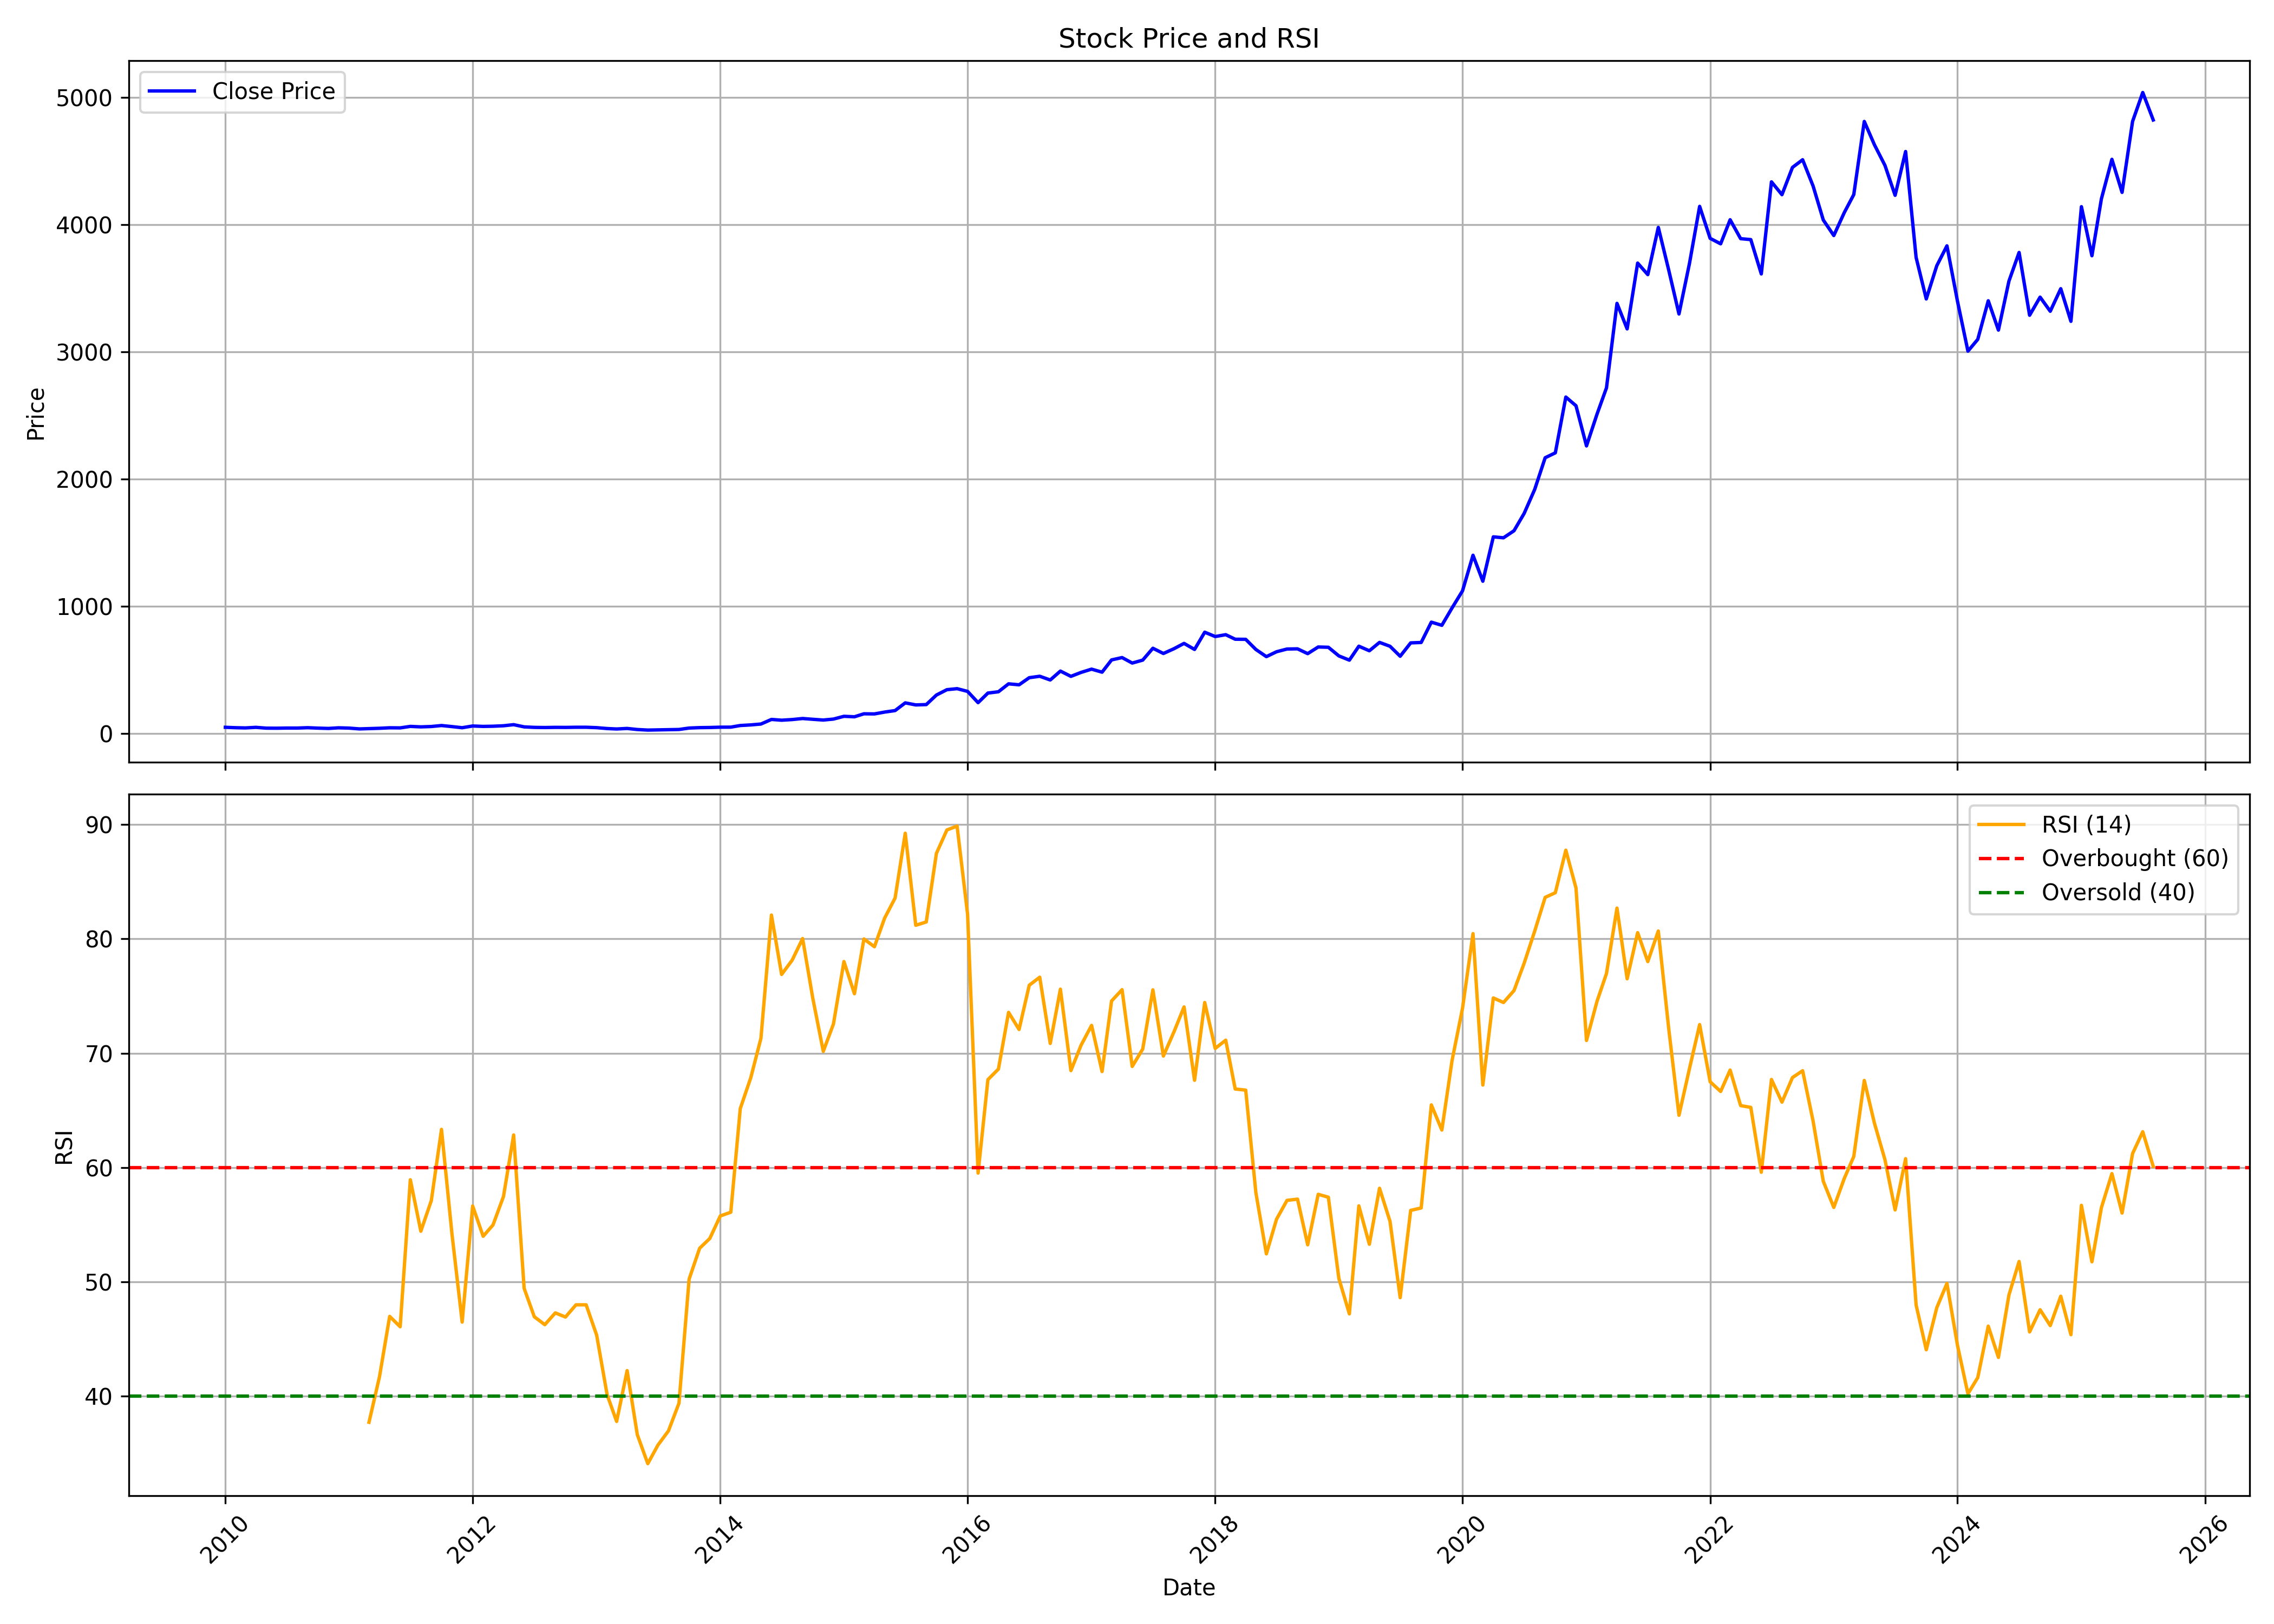

Source data for this figure (header and first rows):
, date, symbol, open, high, low, close, volume, rsi
0, 2010-01-01, NAVINFLUOR, 49.88, 58.38, 47.23, 48.89, 3273790, 
1, 2010-02-01, NAVINFLUOR, 49.29, 51.34, 44.3, 45.65, 1167445, 
2, 2010-03-01, NAVINFLUOR, 45.65, 53.98, 43.87, 44.04, 1520230, 
3, 2010-04-01, NAVINFLUOR, 44.43, 53.21, 44.43, 48.53, 2048545, 
4, 2010-05-01, NAVINFLUOR, 48.85, 48.85, 41.37, 42.36, 996570, 
5, 2010-06-01, NAVINFLUOR, 42.69, 46.21, 41.07, 41.7, 904735, 
6, 2010-07-01, NAVINFLUOR, 43.29, 46.6, 41.79, 43.02, 1113850, 
7, 2010-08-01, NAVINFLUOR, 43.29, 47.11, 41.01, 42.9, 2707730, 
8, 2010-09-01, NAVINFLUOR, 43.4, 51.11, 40.37, 45.71, 19073900, 
9, 2010-10-01, NAVINFLUOR, 46, 46.9, 41.68, 42.42, 4667630, 
10, 2010-11-01, NAVINFLUOR, 43.89, 50.21, 38.78, 39.97, 6988605, 
11, 2010-12-01, NAVINFLUOR, 40.72, 46.25, 34.27, 44.88, 3340200, 
12, 2011-01-01, NAVINFLUOR, 45.32, 52.62, 39.99, 42.6, 9891250, 
13, 2011-02-01, NAVINFLUOR, 42.72, 43.34, 36.11, 36.25, 1016180, 
14, 2011-03-01, NAVINFLUOR, 36.43, 41.46, 34.35, 38.55, 2115580, 37.69
15, 2011-04-01, NAVINFLUOR, 38.72, 43.95, 38.57, 41.21, 1282795, 41.68
16, 2011-05-01, NAVINFLUOR, 42.54, 45.58, 41.8, 45.06, 1918910, 46.96
17, 2011-06-01, NAVINFLUOR, 44.95, 46.55, 41.35, 44.29, 1567670, 46.05
18, 2011-07-01, NAVINFLUOR, 45.11, 60.58, 45.11, 55.99, 7335655, 58.92
19, 2011-08-01, NAVINFLUOR, 56.34, 57.28, 48.2, 52.22, 1871275, 54.41
20, 2011-09-01, NAVINFLUOR, 52.22, 61.22, 50.86, 55.09, 2171405, 57.1
21, 2011-10-01, NAVINFLUOR, 54.9, 66.41, 53.32, 62.77, 4464060, 63.33
22, 2011-11-01, NAVINFLUOR, 62.5, 63.72, 52.89, 54.44, 2084405, 54.15
23, 2011-12-01, NAVINFLUOR, 56.27, 56.9, 44.95, 45.62, 958010, 46.46
24, 2012-01-01, NAVINFLUOR, 45.92, 62.09, 45.79, 59.14, 1211650, 56.62
25, 2012-02-01, NAVINFLUOR, 59.2, 60.64, 53.83, 55.89, 976975, 53.97
26, 2012-03-01, NAVINFLUOR, 55.46, 60.64, 54.98, 57.31, 844035, 54.96
27, 2012-04-01, NAVINFLUOR, 57.43, 62.24, 56.39, 60.9, 1286435, 57.46
28, 2012-05-01, NAVINFLUOR, 60.9, 72.28, 59.56, 69.61, 8005265, 62.84
29, 2012-06-01, NAVINFLUOR, 70.5, 70.5, 48.53, 52.23, 4481465, 49.41
30, 2012-07-01, NAVINFLUOR, 53.22, 54.66, 47.91, 48.23, 1204045, 46.93
31, 2012-08-01, NAVINFLUOR, 48.93, 50.57, 46.81, 47.13, 758940, 46.23
32, 2012-09-01, NAVINFLUOR, 47.13, 50.07, 46.65, 48.49, 929095, 47.26
33, 2012-10-01, NAVINFLUOR, 48.37, 55.68, 47.49, 47.98, 1868685, 46.9
34, 2012-11-01, NAVINFLUOR, 49.14, 50.13, 45.71, 49.25, 589875, 47.97
35, 2012-12-01, NAVINFLUOR, 49.64, 50.79, 47.59, 49.25, 577290, 47.97
36, 2013-01-01, NAVINFLUOR, 49.3, 51.32, 45.43, 46.07, 752805, 45.32
37, 2013-02-01, NAVINFLUOR, 46.11, 46.6, 38.37, 39.12, 630715, 40.09
38, 2013-03-01, NAVINFLUOR, 39.54, 41.79, 34.68, 35.67, 479920, 37.76
39, 2013-04-01, NAVINFLUOR, 36.5, 41.18, 36.35, 39.91, 460635, 42.21
40, 2013-05-01, NAVINFLUOR, 39.91, 39.91, 31.3, 31.47, 1496290, 36.61
41, 2013-06-01, NAVINFLUOR, 31.13, 32.65, 26.76, 27.06, 537665, 34.07
42, 2013-07-01, NAVINFLUOR, 28.87, 31.02, 22.71, 28.55, 864890, 35.69
43, 2013-08-01, NAVINFLUOR, 28.14, 31.53, 27.46, 29.66, 357275, 36.94
44, 2013-09-01, NAVINFLUOR, 29.29, 32.62, 28.08, 31.78, 351895, 39.36
45, 2013-10-01, NAVINFLUOR, 31.61, 43.14, 31.22, 42.99, 2148675, 50.23
46, 2013-11-01, NAVINFLUOR, 43.32, 50.07, 41.57, 46.31, 1189455, 52.92
47, 2013-12-01, NAVINFLUOR, 47.87, 51.21, 43, 47.37, 457080, 53.78
48, 2014-01-01, NAVINFLUOR, 47.34, 54.36, 45.17, 49.77, 983050, 55.75
49, 2014-02-01, NAVINFLUOR, 49.77, 54.48, 46.08, 50.16, 1594790, 56.08
50, 2014-03-01, NAVINFLUOR, 51.21, 65.73, 49.72, 62.9, 3643235, 65.15
51, 2014-04-01, NAVINFLUOR, 62.67, 72.98, 60.61, 67.71, 2634740, 67.85
52, 2014-05-01, NAVINFLUOR, 67.71, 79.09, 64.49, 74.65, 2398925, 71.31
53, 2014-06-01, NAVINFLUOR, 74.65, 119.2, 73.65, 110.7, 6030050, 82.09
54, 2014-07-01, NAVINFLUOR, 109, 114.5, 96.07, 104.7, 724770, 76.89
55, 2014-08-01, NAVINFLUOR, 101.2, 115.3, 101.2, 109.7, 1655770, 78.13
56, 2014-09-01, NAVINFLUOR, 111.4, 131, 108.2, 118, 2734095, 80.03
57, 2014-10-01, NAVINFLUOR, 121.1, 121.1, 102.6, 111.8, 419665, 74.82
58, 2014-11-01, NAVINFLUOR, 113.6, 117.3, 103, 106, 532475, 70.16
59, 2014-12-01, NAVINFLUOR, 106.7, 115.5, 104.3, 113.6, 620645, 72.55
... 128 more rows
